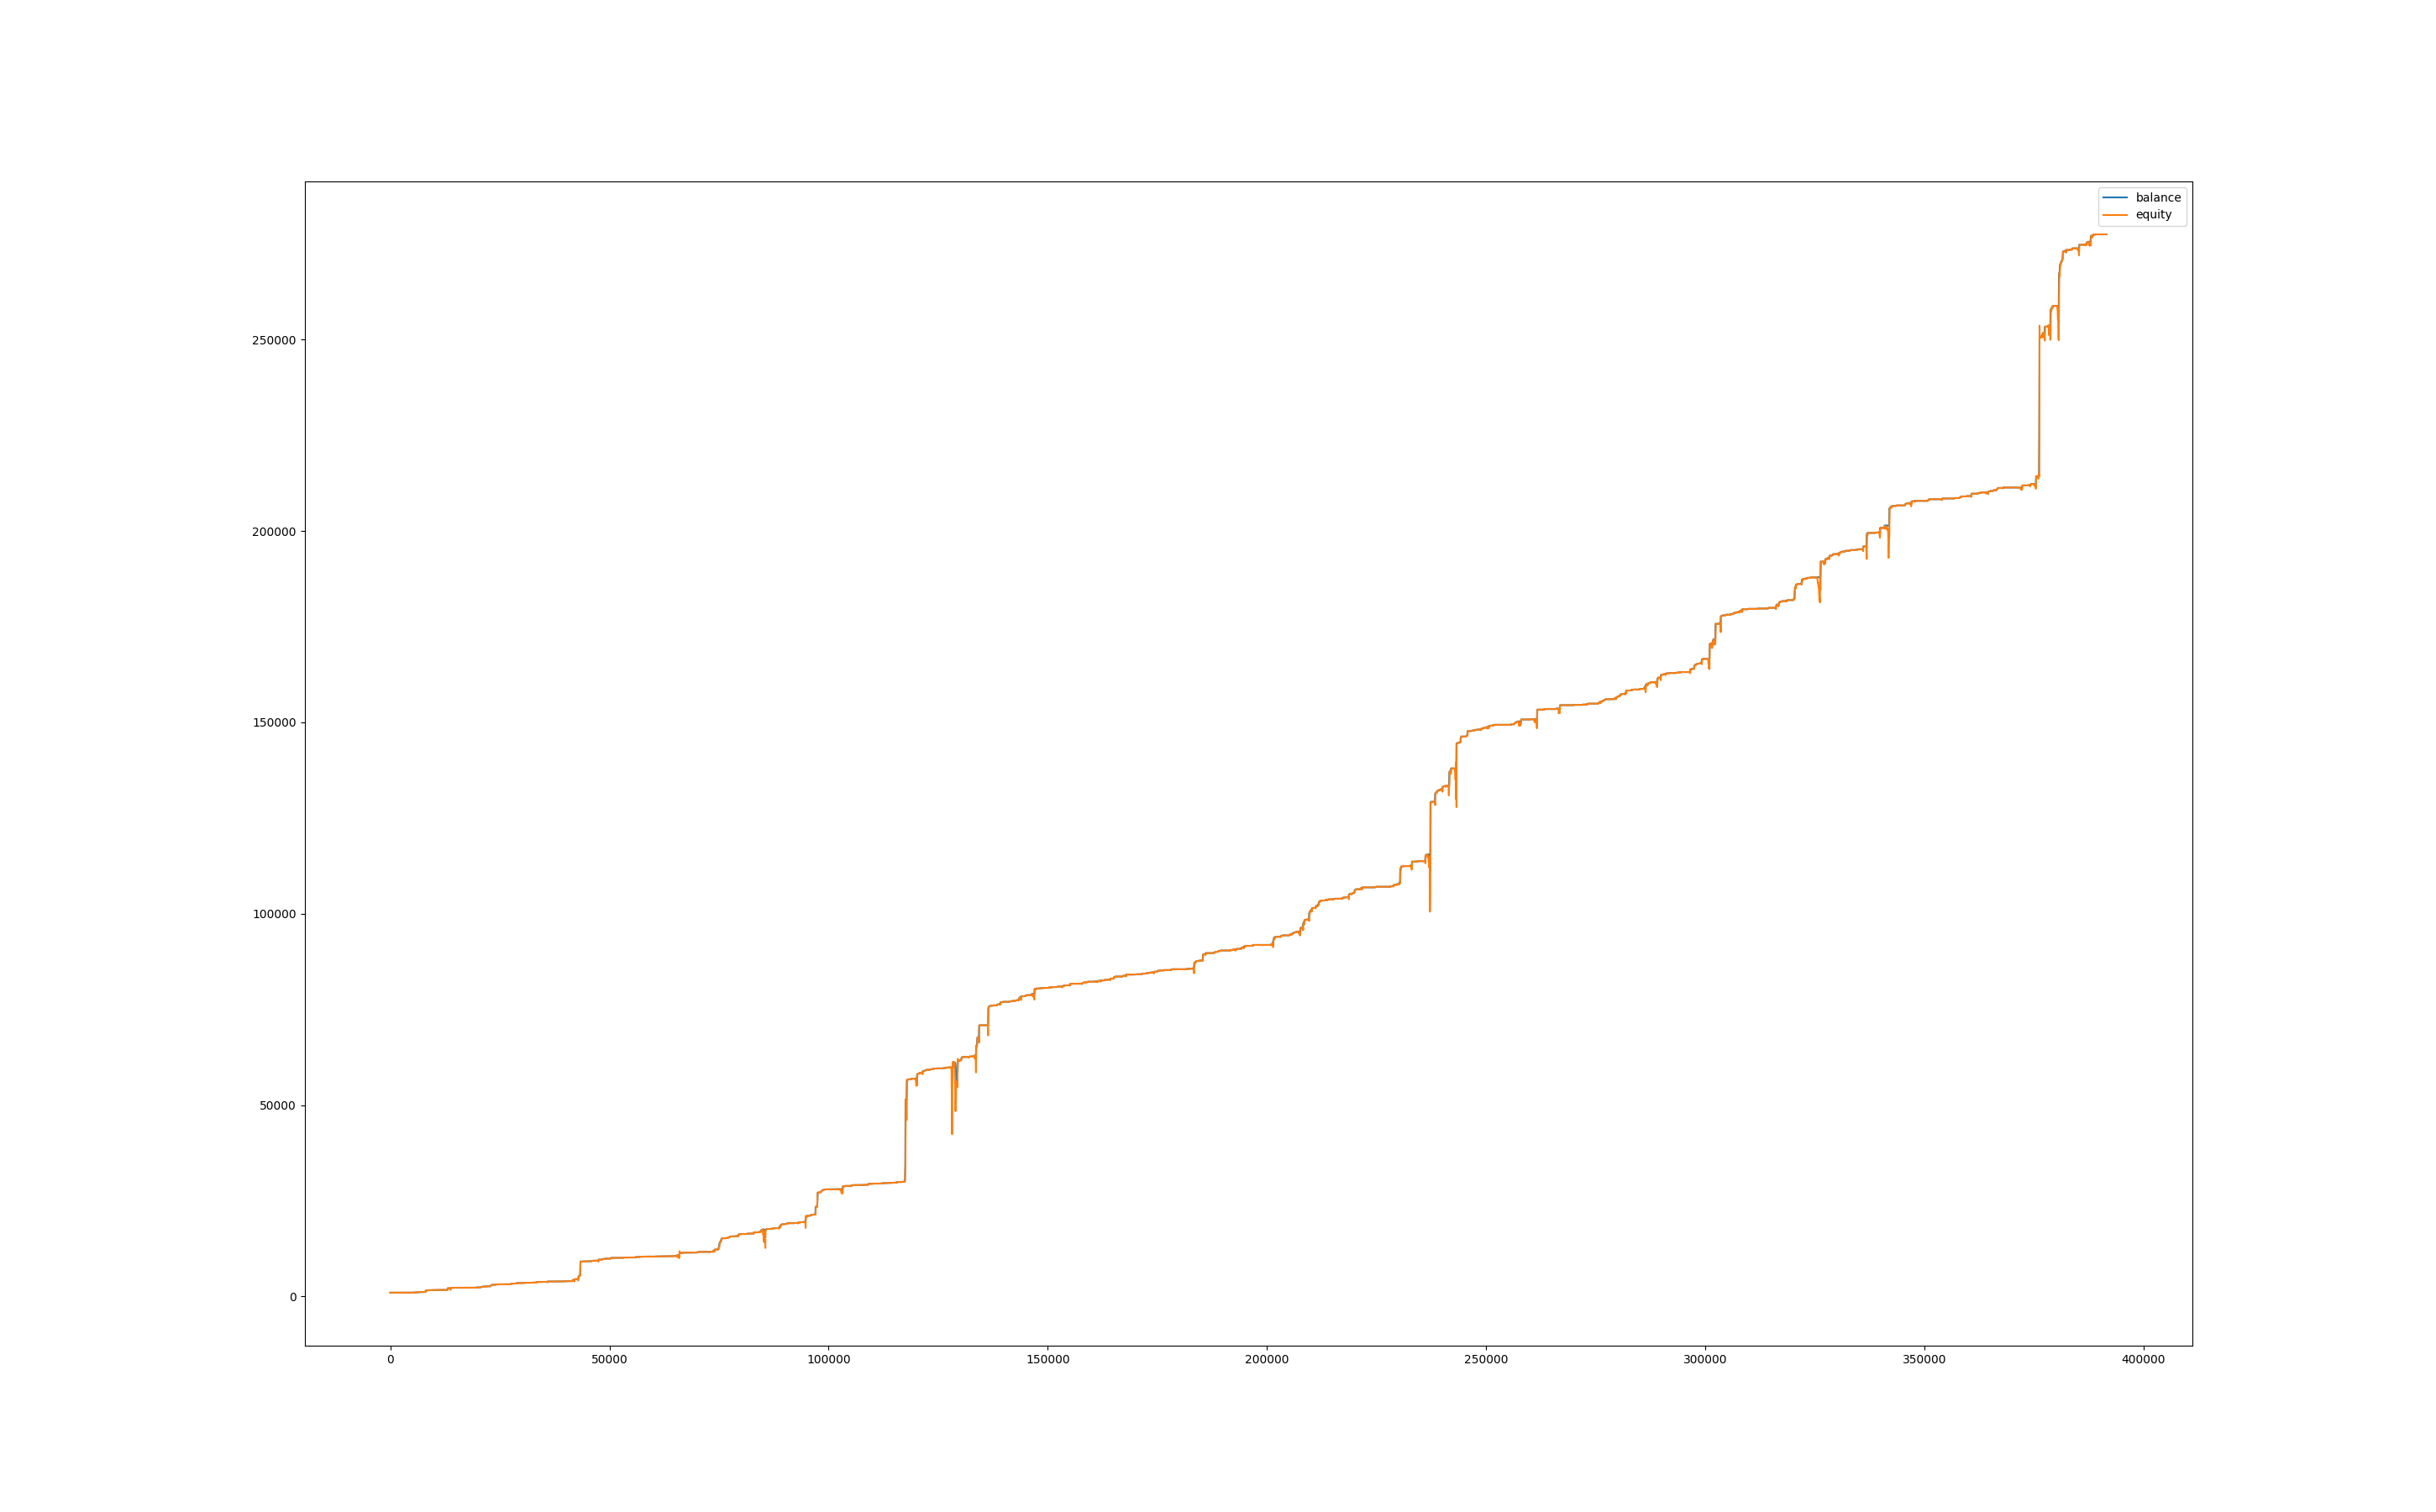

Data behind this chart, as committed beside it:
, balance, equity, balance_btc, equity_btc
0, 1000, 1000, 0.0, 0.0
60, 1000, 999, 0.0, -0.9461
120, 1001, 999.2, 0.0, -0.8026
180, 1001, 1001, 0.0, 0.0
240, 1001, 1001, 0.0, 0.0218
300, 1001, 1001, 0.0, -0.2685
360, 1001, 998.3, 0.0, -2.576
420, 1001, 998.1, 0.0, -2.781
480, 1001, 998.5, 0.0, -2.332
540, 1001, 996.8, 0.0, -4.012
600, 1003, 1000, 0.0, -0.6043
660, 1003, 1003, 0.0, 0.0
720, 1003, 1003, 0.0, 0.0
780, 1003, 1003, 0.0, 0.0
840, 1003, 1003, 0.0, 0.0
900, 1004, 1003, 0.0, 0.0
960, 1005, 1003, 0.0, -0.626
1020, 1005, 1004, 0.0, -1.041
1080, 1005, 1004, 0.0, -0.4806
1140, 1005, 1005, 0.0, 0.0
1200, 1005, 1005, 0.0, 0.0
1260, 1005, 1005, 0.0, 0.0
1320, 1005, 1005, 0.0, 0.0
1380, 1005, 1005, 0.0, 0.0
1440, 1005, 1005, 0.0, 0.0
1500, 1005, 1005, 0.0, 0.0
1560, 1005, 1005, 0.0, 0.0
1620, 1005, 1005, 0.0, 0.0
1680, 1005, 1005, 0.0, 0.0
1740, 1005, 1005, 0.0, 0.0
1800, 1005, 1005, 0.0, 0.0
1860, 1005, 1005, 0.0, 0.0
1920, 1005, 1005, 0.0, 0.0
1980, 1005, 1005, 0.0, 0.0
2040, 1006, 1006, 0.0, 0.4718
2100, 1006, 1006, 0.0, 0.2599
2160, 1006, 1006, 0.0, 0.0
2220, 1006, 1006, 0.0, 0.0
2280, 1007, 1006, 0.0, 0.0
2340, 1007, 1007, 0.0, 0.0
2400, 1007, 1007, 0.0, 0.0
2460, 1007, 1007, 0.0, 0.0
2520, 1007, 1007, 0.0, 0.0
2580, 1007, 1007, 0.0, 0.0
2640, 1007, 1007, 0.0, -0.5008
2700, 1007, 1007, 0.0, -0.2268
2760, 1007, 1007, 0.0, -0.4023
2820, 1008, 1008, 0.0, 0.5494
2880, 1008, 1008, 0.0, 0.0
2940, 1008, 1007, 0.0, -0.6206
3000, 1009, 1008, 0.0, -0.3819
3060, 1009, 1009, 0.0, 0.0
3120, 1009, 1009, 0.0, 0.0
3180, 1009, 1009, 0.0, 0.0
3240, 1009, 1009, 0.0, 0.0
3300, 1009, 1009, 0.0, 0.0
3360, 1009, 1009, 0.0, 0.0
3420, 1009, 1008, 0.0, -0.3067
3480, 1009, 1009, 0.0, 0.0
3540, 1010, 1010, 0.0, 0.5239
... 6,467 more rows
